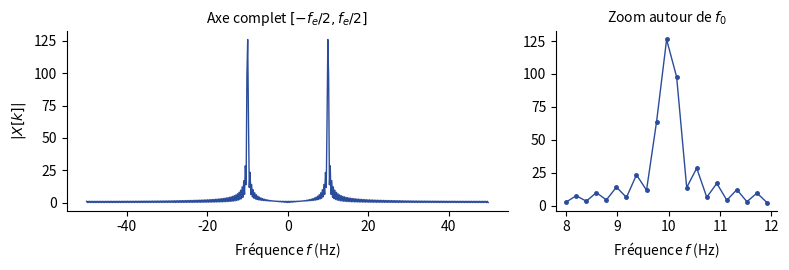

Reproduce this figure in Python.
"""TSIG1 ch. 3 — TFD d'un cosinus, même calcul que l'exemple Matlab des notes [notes, f. 6 v°].
N = 256, Te = 0,01 s, f0 = 10 Hz, FFT sur M = 512 points, axe f_k = k fe / M, k = -M/2 .. M/2-1."""
import numpy as np
import matplotlib
matplotlib.use("Agg")
import matplotlib.pyplot as plt
plt.rcParams.update({"font.family": "sans-serif", "font.size": 10, "svg.fonttype": "none"})
N, Te, f0, M = 256, 0.01, 10.0, 512
n = np.arange(N)
x = np.cos(2 * np.pi * f0 * n * Te)
X = np.fft.fft(x, M)
f = np.arange(-M // 2, M // 2) / (M * Te)
fig, (a, b) = plt.subplots(1, 2, figsize=(8, 2.8), gridspec_kw={"width_ratios": [2, 1]})
a.plot(f, np.fft.fftshift(np.abs(X)), color="#2B4C9B", lw=1)
a.set_xlabel("Fréquence $f$ (Hz)"); a.set_ylabel("$|X[k]|$")
a.set_title("Axe complet $[-f_e/2, f_e/2]$", fontsize=10)
m = (f > 8) & (f < 12)
b.plot(f[m], np.fft.fftshift(np.abs(X))[m], "o-", ms=2.5, color="#2B4C9B", lw=1)
b.set_xlabel("Fréquence $f$ (Hz)"); b.set_title("Zoom autour de $f_0$", fontsize=10)
for ax in (a, b):
    ax.spines[["top", "right"]].set_visible(False)
fig.tight_layout(); fig.savefig("03-tfd-cosinus.svg")
